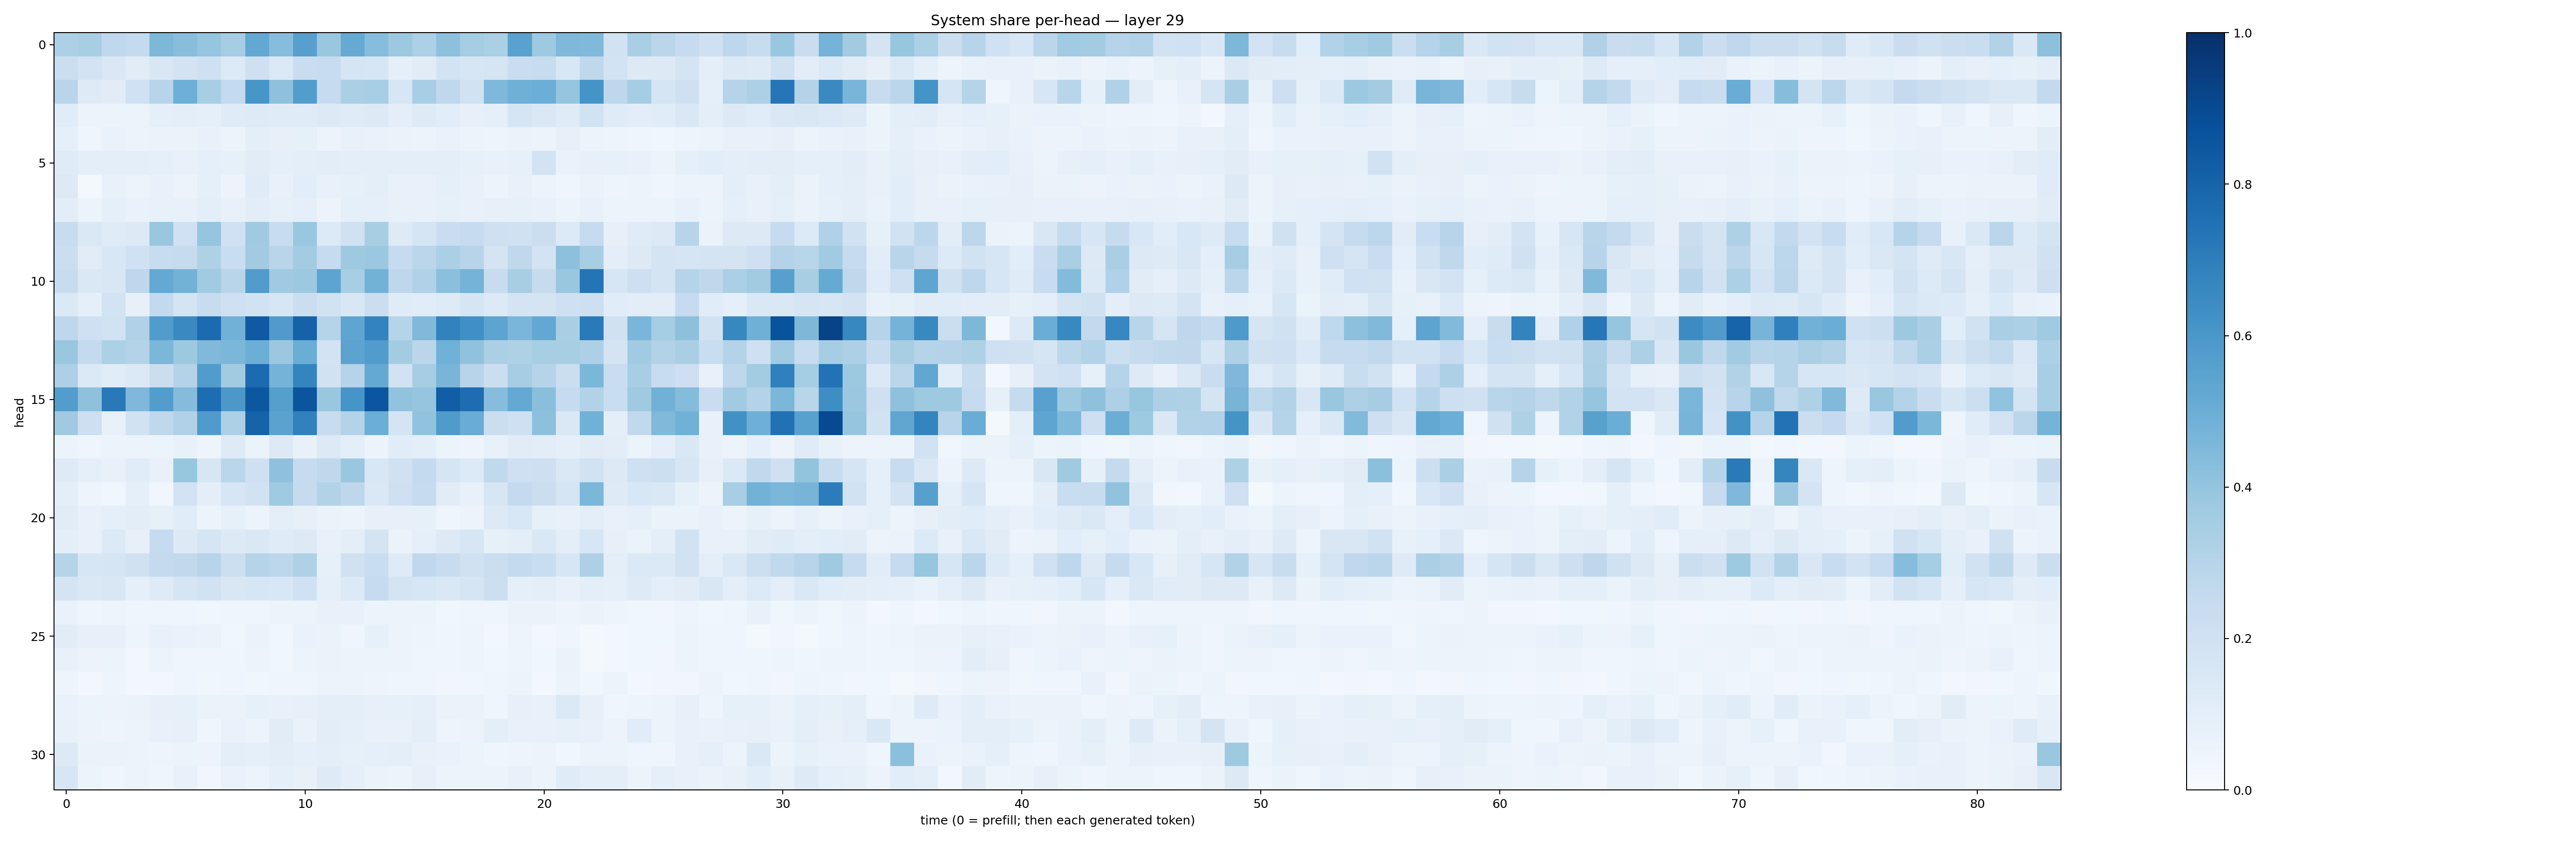

The table this chart was drawn from, first rows:
0.32793656, 0.34234825, 0.26627785, 0.25759968, 0.4551602, 0.42722687, 0.39632618, 0.34893796, 0.52385557, 0.43041503, 0.56175727, 0.3830602, 0.51240957, 0.43230328, 0.37696636, 0.32849914, 0.41788146, 0.35185456, 0.33467123, 0.5539197, 0.37489685, 0.45275736, 0.44539106, 0.19390188
0.2233, 0.1801, 0.1447, 0.1099, 0.1489, 0.1807, 0.2082, 0.1345, 0.2066, 0.138, 0.2269, 0.2366, 0.1659, 0.1634, 0.09261, 0.1096, 0.1846, 0.1566, 0.1684, 0.2304, 0.2366, 0.1553, 0.2729, 0.1866
0.2907, 0.1232, 0.1096, 0.2016, 0.2958, 0.4929, 0.3433, 0.2544, 0.6051, 0.413, 0.5713, 0.2481, 0.3346, 0.3442, 0.1608, 0.3463, 0.2693, 0.1877, 0.4494, 0.4895, 0.4963, 0.3948, 0.6138, 0.2743
0.1148, 0.05579, 0.05512, 0.06182, 0.08849, 0.09896, 0.09241, 0.1192, 0.1235, 0.1189, 0.1201, 0.1273, 0.1203, 0.1274, 0.09767, 0.1232, 0.1068, 0.07866, 0.09331, 0.166, 0.1461, 0.1203, 0.1919, 0.1204
0.08628, 0.04338, 0.07001, 0.0529, 0.0625, 0.06385, 0.07373, 0.05449, 0.09703, 0.07869, 0.08456, 0.05479, 0.07099, 0.06767, 0.06549, 0.06139, 0.06831, 0.05616, 0.04826, 0.0639, 0.05782, 0.07831, 0.05787, 0.04742
0.1207, 0.1011, 0.09804, 0.09614, 0.08655, 0.07727, 0.09143, 0.0825, 0.1108, 0.09028, 0.1013, 0.1052, 0.09577, 0.09848, 0.09847, 0.09789, 0.09927, 0.08362, 0.0712, 0.08513, 0.1848, 0.06733, 0.07858, 0.08337
0.1282, 0.02064, 0.07129, 0.06228, 0.07044, 0.05671, 0.08836, 0.05572, 0.1194, 0.07685, 0.107, 0.07066, 0.08405, 0.09535, 0.07295, 0.07257, 0.08894, 0.07783, 0.05204, 0.07632, 0.06065, 0.04073, 0.06604, 0.04969
0.1038, 0.06163, 0.08764, 0.06823, 0.07672, 0.07283, 0.09737, 0.07316, 0.1024, 0.08559, 0.0908, 0.05757, 0.0887, 0.08981, 0.07731, 0.07659, 0.08266, 0.07703, 0.08134, 0.08351, 0.07344, 0.06022, 0.07794, 0.05342
0.2386, 0.1441, 0.1201, 0.1304, 0.3884, 0.2031, 0.3972, 0.2006, 0.3703, 0.237, 0.3854, 0.1357, 0.1969, 0.3421, 0.1215, 0.1704, 0.2292, 0.249, 0.2074, 0.1969, 0.2216, 0.133, 0.2496, 0.07894
0.2247, 0.1112, 0.1546, 0.2012, 0.2363, 0.2453, 0.3235, 0.2336, 0.3632, 0.2911, 0.3556, 0.2488, 0.3711, 0.3813, 0.2493, 0.2849, 0.3354, 0.2942, 0.1784, 0.2703, 0.1828, 0.4148, 0.3428, 0.09454
0.2382, 0.1473, 0.152, 0.2773, 0.5221, 0.4778, 0.3641, 0.2906, 0.5745, 0.3685, 0.376, 0.5422, 0.3433, 0.4772, 0.2735, 0.3189, 0.4184, 0.476, 0.2365, 0.3412, 0.2444, 0.3856, 0.7346, 0.1588
0.1379, 0.09321, 0.1871, 0.07959, 0.2603, 0.1769, 0.2376, 0.2033, 0.1901, 0.1604, 0.2214, 0.1899, 0.1542, 0.2263, 0.1204, 0.1134, 0.1223, 0.1692, 0.1346, 0.1797, 0.1783, 0.2061, 0.2137, 0.1142
0.2758, 0.2037, 0.1952, 0.3194, 0.578, 0.6553, 0.771, 0.4809, 0.8363, 0.5803, 0.8084, 0.3047, 0.5352, 0.6794, 0.2977, 0.4473, 0.6803, 0.6295, 0.5404, 0.4624, 0.5265, 0.3389, 0.713, 0.1991
0.3828, 0.2557, 0.3302, 0.3072, 0.4609, 0.376, 0.4482, 0.4597, 0.4966, 0.3815, 0.5028, 0.1803, 0.5452, 0.5765, 0.3557, 0.2851, 0.4846, 0.4082, 0.332, 0.3223, 0.3431, 0.3417, 0.3248, 0.1743
0.3262, 0.1399, 0.1163, 0.1391, 0.2211, 0.308, 0.5777, 0.3602, 0.7724, 0.4754, 0.6736, 0.1879, 0.3041, 0.5203, 0.1923, 0.3495, 0.4655, 0.2965, 0.2226, 0.3511, 0.3039, 0.2236, 0.46, 0.2277
0.5732, 0.4133, 0.7179, 0.4515, 0.5717, 0.4365, 0.7645, 0.5972, 0.8505, 0.5662, 0.8573, 0.3845, 0.608, 0.8548, 0.4056, 0.3979, 0.8224, 0.7623, 0.4314, 0.5196, 0.4252, 0.2479, 0.3125, 0.2342
0.3708, 0.2124, 0.07334, 0.1918, 0.272, 0.3201, 0.582, 0.3274, 0.8046, 0.5487, 0.6856, 0.2413, 0.3082, 0.4972, 0.1761, 0.4046, 0.5857, 0.5044, 0.2229, 0.2107, 0.4145, 0.144, 0.4847, 0.0952
0.0614, 0.04326, 0.05269, 0.05847, 0.05352, 0.07525, 0.04961, 0.1211, 0.06342, 0.1264, 0.07812, 0.1257, 0.09588, 0.05878, 0.1139, 0.09477, 0.05314, 0.04907, 0.07579, 0.1095, 0.102, 0.0878, 0.1095, 0.1028
0.124, 0.08735, 0.0749, 0.1151, 0.07521, 0.3914, 0.1602, 0.2856, 0.21, 0.4122, 0.247, 0.271, 0.3853, 0.1536, 0.1987, 0.2568, 0.1696, 0.1348, 0.265, 0.2072, 0.2113, 0.1476, 0.1907, 0.129
0.1011, 0.04762, 0.03847, 0.08736, 0.03156, 0.1813, 0.09993, 0.1607, 0.1901, 0.3685, 0.2447, 0.3122, 0.2752, 0.1424, 0.2044, 0.2487, 0.1126, 0.07653, 0.1591, 0.2528, 0.2193, 0.1694, 0.4589, 0.1225
0.1103, 0.07386, 0.08979, 0.1053, 0.0839, 0.1157, 0.05651, 0.0839, 0.05718, 0.09389, 0.07954, 0.06288, 0.05643, 0.08106, 0.07885, 0.08217, 0.04676, 0.05774, 0.1283, 0.1559, 0.08349, 0.07647, 0.1002, 0.07602
0.09987, 0.07231, 0.1332, 0.0798, 0.2461, 0.126, 0.1672, 0.1322, 0.1439, 0.1175, 0.1285, 0.07488, 0.09584, 0.1754, 0.06486, 0.08624, 0.1299, 0.164, 0.08204, 0.09522, 0.144, 0.09707, 0.1603, 0.08052
0.298, 0.1584, 0.1666, 0.1963, 0.2525, 0.2629, 0.2956, 0.2168, 0.3036, 0.2794, 0.321, 0.08418, 0.1955, 0.2342, 0.1223, 0.2671, 0.2396, 0.1953, 0.2205, 0.2568, 0.2307, 0.1595, 0.3261, 0.096
0.1775, 0.1479, 0.1496, 0.08671, 0.1213, 0.1688, 0.1884, 0.1493, 0.1585, 0.1541, 0.2013, 0.088, 0.134, 0.2494, 0.1728, 0.1564, 0.1451, 0.1651, 0.2154, 0.08947, 0.09474, 0.07291, 0.09415, 0.08967
0.07005, 0.04614, 0.05053, 0.04413, 0.04683, 0.04525, 0.03807, 0.04501, 0.04535, 0.05533, 0.05474, 0.07722, 0.07359, 0.0515, 0.0578, 0.05277, 0.03652, 0.04196, 0.04123, 0.06476, 0.0656, 0.04843, 0.06421, 0.04905
0.1102, 0.07966, 0.08087, 0.04973, 0.07267, 0.06858, 0.06405, 0.03839, 0.06292, 0.03892, 0.06914, 0.06314, 0.04151, 0.0847, 0.05848, 0.0476, 0.04587, 0.04825, 0.02713, 0.04739, 0.03121, 0.04555, 0.02201, 0.02502
0.07685, 0.05814, 0.05903, 0.02433, 0.06032, 0.0423, 0.0404, 0.04465, 0.05771, 0.0367, 0.0603, 0.06512, 0.05889, 0.05642, 0.05652, 0.04284, 0.04602, 0.04808, 0.03895, 0.04841, 0.03824, 0.06568, 0.02263, 0.02582
0.04698, 0.03002, 0.04751, 0.025, 0.02975, 0.0452, 0.03697, 0.0436, 0.03709, 0.04224, 0.04261, 0.05868, 0.05117, 0.04765, 0.04244, 0.04186, 0.03442, 0.03859, 0.03915, 0.05896, 0.02703, 0.05309, 0.03598, 0.06142
0.06885, 0.05306, 0.05664, 0.06426, 0.08167, 0.08221, 0.0628, 0.06469, 0.08485, 0.07314, 0.08125, 0.1008, 0.09425, 0.08158, 0.08365, 0.0906, 0.06559, 0.06308, 0.04586, 0.08164, 0.07473, 0.1395, 0.08085, 0.04567
0.07739, 0.05602, 0.04994, 0.05949, 0.07035, 0.07976, 0.03908, 0.06867, 0.05105, 0.11, 0.06897, 0.103, 0.08755, 0.07287, 0.07654, 0.09471, 0.04706, 0.0578, 0.09822, 0.07472, 0.07356, 0.0821, 0.07271, 0.05692
0.1265, 0.06415, 0.06459, 0.05088, 0.04749, 0.05448, 0.0559, 0.09607, 0.09024, 0.1047, 0.0898, 0.09386, 0.08308, 0.09023, 0.09734, 0.07751, 0.06882, 0.05355, 0.0445, 0.0493, 0.05813, 0.03763, 0.06108, 0.05909
0.1582, 0.06182, 0.04547, 0.05479, 0.04621, 0.0707, 0.03495, 0.06803, 0.06202, 0.09096, 0.0726, 0.1231, 0.08839, 0.06364, 0.0522, 0.08167, 0.05951, 0.05204, 0.06174, 0.07465, 0.05802, 0.1172, 0.1007, 0.09955
